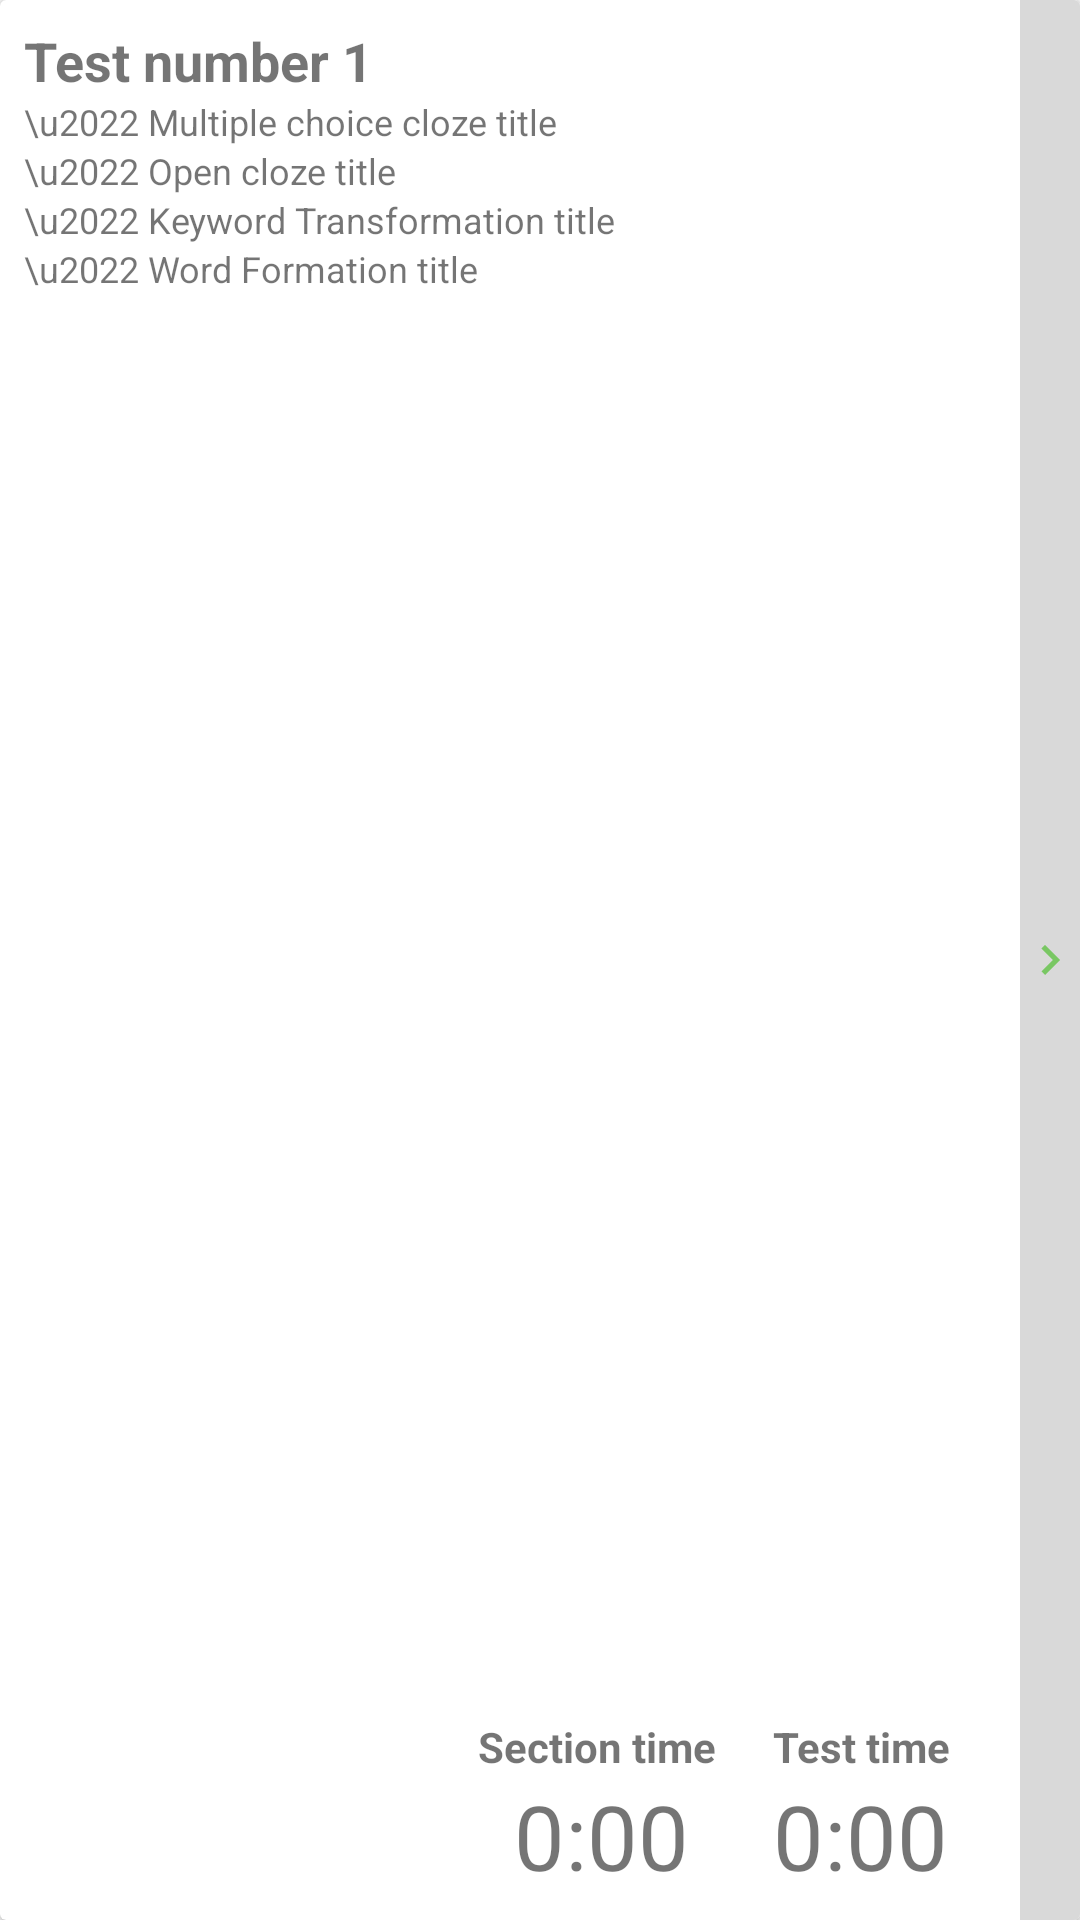

This screen was rendered from an Android layout file. Write that file and the resources it references.
<!-- AndroidManifest.xml: application theme AppTheme -->
<!-- res/layout/tabbed_uoe_item.xml -->
<?xml version="1.0" encoding="utf-8"?>
<androidx.cardview.widget.CardView xmlns:android="http://schemas.android.com/apk/res/android"
    xmlns:app="http://schemas.android.com/apk/res-auto"
    android:id="@+id/viewUoePackageButton"
    android:layout_width="match_parent"
    android:layout_height="200dp"
    android:clickable="true"
    android:background="#e101001a"
    android:focusable="true"
    android:orientation="vertical"
    android:layout_margin="8dp">

    <androidx.constraintlayout.widget.ConstraintLayout
        android:layout_width="match_parent"
        android:layout_height="match_parent">

        <ImageView
            android:id="@+id/startUoeQuestionButton"
            android:layout_width="20dp"
            android:layout_height="match_parent"
            android:background="#d9d9d9"
            app:layout_constraintBottom_toBottomOf="parent"
            app:layout_constraintEnd_toEndOf="parent"
            app:layout_constraintTop_toTopOf="parent"
            app:srcCompat="@drawable/right_arrow_white_24dp" />

        <TextView
            android:id="@+id/textView5"
            android:layout_width="wrap_content"
            android:layout_height="wrap_content"
            android:text="Test time"
            android:textStyle="bold"
            app:layout_constraintBottom_toTopOf="@+id/textView6"
            app:layout_constraintEnd_toEndOf="@+id/textView6"
            app:layout_constraintHorizontal_bias="0.0"
            app:layout_constraintStart_toStartOf="@+id/textView6" />

        <TextView
            android:id="@+id/textView6"
            android:layout_width="wrap_content"
            android:layout_height="wrap_content"
            android:layout_marginEnd="24dp"
            android:layout_marginBottom="8dp"
            android:text="0:00"
            android:textSize="30sp"
            app:layout_constraintBottom_toBottomOf="parent"
            app:layout_constraintEnd_toStartOf="@+id/startUoeQuestionButton" />

        <TextView
            android:id="@+id/textView7"
            android:layout_width="wrap_content"
            android:layout_height="wrap_content"
            android:text="Section time"
            android:textStyle="bold"
            app:layout_constraintBottom_toTopOf="@+id/textView8"
            app:layout_constraintEnd_toEndOf="@+id/textView8"
            app:layout_constraintHorizontal_bias="0.578"
            app:layout_constraintStart_toStartOf="@+id/textView8" />

        <TextView
            android:id="@+id/textView8"
            android:layout_width="wrap_content"
            android:layout_height="wrap_content"
            android:layout_marginEnd="28dp"
            android:text="0:00"
            android:textSize="30sp"
            app:layout_constraintBaseline_toBaselineOf="@+id/textView6"
            app:layout_constraintEnd_toStartOf="@+id/textView6" />

        <TextView
            android:id="@+id/uoeTestNumberTextView"
            android:layout_width="0dp"
            android:layout_height="wrap_content"
            android:layout_marginStart="8dp"
            android:layout_marginTop="8dp"
            android:layout_marginEnd="8dp"
            android:text="Test number 1"
            android:textSize="18sp"
            android:textStyle="bold"
            app:layout_constraintEnd_toStartOf="@+id/startUoeQuestionButton"
            app:layout_constraintStart_toStartOf="parent"
            app:layout_constraintTop_toTopOf="parent" />

        <TextView
            android:id="@+id/multipleChoiceClozeTitleTextView"
            android:layout_width="0dp"
            android:layout_height="wrap_content"
            android:layout_marginStart="8dp"
            android:layout_marginEnd="8dp"
            android:text="\u2022 Multiple choice cloze title"
            android:textSize="12sp"
            app:layout_constraintEnd_toStartOf="@+id/startUoeQuestionButton"
            app:layout_constraintStart_toStartOf="parent"
            app:layout_constraintTop_toBottomOf="@+id/uoeTestNumberTextView" />

        <TextView
            android:id="@+id/openClozeTitleTextView"
            android:layout_width="0dp"
            android:layout_height="wrap_content"
            android:layout_marginStart="8dp"
            android:layout_marginEnd="8dp"
            android:text="\u2022 Open cloze title"
            android:textSize="12sp"
            app:layout_constraintEnd_toStartOf="@+id/startUoeQuestionButton"
            app:layout_constraintStart_toStartOf="parent"
            app:layout_constraintTop_toBottomOf="@+id/multipleChoiceClozeTitleTextView" />

        <TextView
            android:id="@+id/keywordTransformationTitleTextView"
            android:layout_width="0dp"
            android:layout_height="wrap_content"
            android:layout_marginStart="8dp"
            android:layout_marginEnd="8dp"
            android:text="\u2022 Keyword Transformation title"
            android:textSize="12sp"
            app:layout_constraintEnd_toStartOf="@+id/startUoeQuestionButton"
            app:layout_constraintStart_toStartOf="parent"
            app:layout_constraintTop_toBottomOf="@+id/openClozeTitleTextView" />

        <TextView
            android:id="@+id/wordFormationTitleTextView"
            android:layout_width="0dp"
            android:layout_height="wrap_content"
            android:layout_marginStart="8dp"
            android:layout_marginEnd="8dp"
            android:text="\u2022 Word Formation title"
            android:textSize="12sp"
            app:layout_constraintEnd_toStartOf="@+id/startUoeQuestionButton"
            app:layout_constraintStart_toStartOf="parent"
            app:layout_constraintTop_toBottomOf="@+id/keywordTransformationTitleTextView" />


    </androidx.constraintlayout.widget.ConstraintLayout>






</androidx.cardview.widget.CardView>
<!-- resources referenced by this layout -->
<resources>
  <!-- drawable right_arrow_white_24dp (drawable) -->
  <vector android:height="24dp" android:tint="#79C763"
      android:viewportHeight="24.0" android:viewportWidth="24.0"
      android:width="24dp" xmlns:android="http://schemas.android.com/apk/res/android">
      <path android:fillColor="#79C763" android:pathData="M10,6L8.59,7.41 13.17,12l-4.58,4.59L10,18l6,-6z"/>
  </vector>
  <style name="AppTheme" parent="Theme.AppCompat.Light.DarkActionBar">
          
          <item name="colorPrimary">@color/colorPrimary</item>
          <item name="colorPrimaryDark">@color/colorPrimaryDark</item>
          <item name="colorAccent">@color/colorAccent</item>
      </style>
  <color name="colorPrimary">#18da8c</color>
  <color name="colorPrimaryDark">#00574B</color>
  <color name="colorAccent">#D81B60</color>
</resources>
